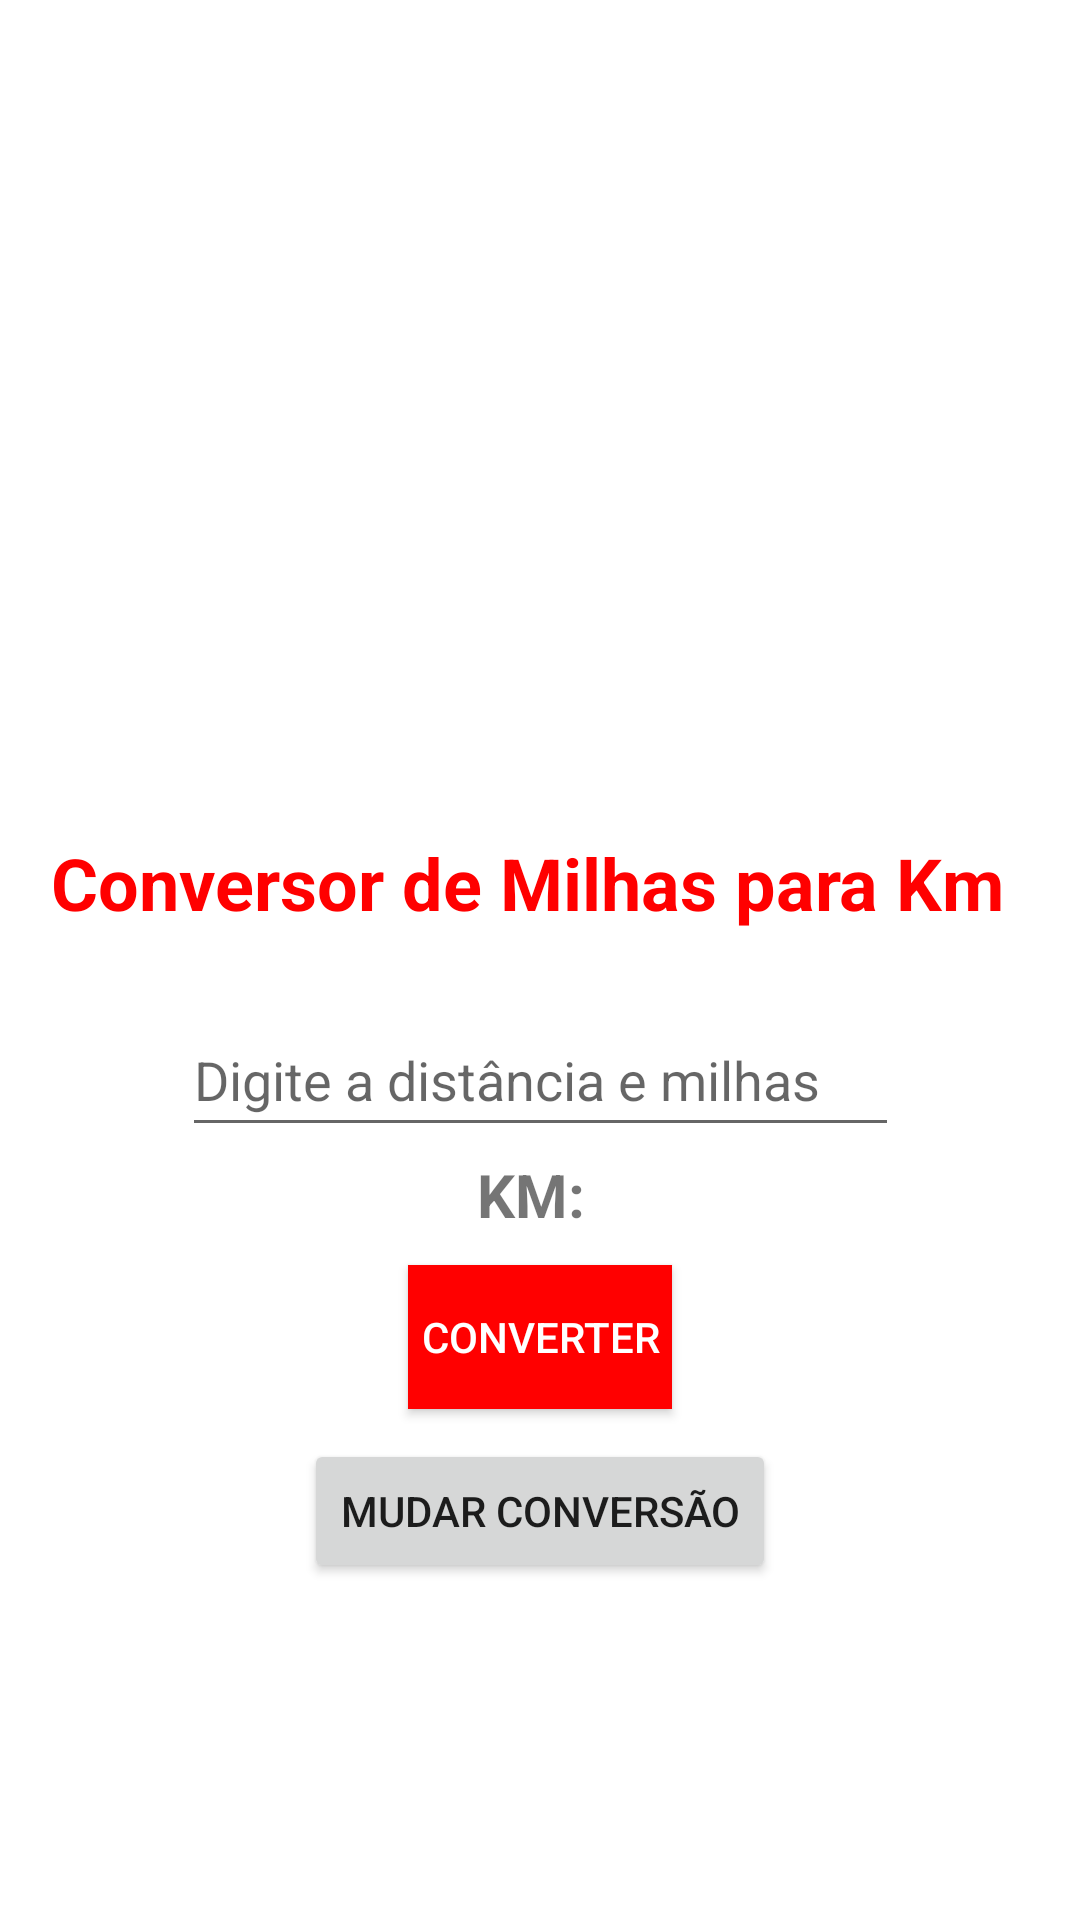

This screen was rendered from an Android layout file. Write that file and the resources it references.
<!-- AndroidManifest.xml: application theme Theme.DesMobile -->
<!-- res/layout/activity_main2.xml -->
<?xml version="1.0" encoding="utf-8"?>
<androidx.constraintlayout.widget.ConstraintLayout xmlns:android="http://schemas.android.com/apk/res/android"
    xmlns:app="http://schemas.android.com/apk/res-auto"
    xmlns:tools="http://schemas.android.com/tools"
    android:layout_width="match_parent"
    android:layout_height="match_parent"
    tools:context=".MainActivity2">

    <TextView
        android:id="@+id/textView"
        android:layout_width="wrap_content"
        android:layout_height="wrap_content"
        android:layout_marginStart="112dp"
        android:layout_marginTop="10dp"
        android:layout_marginEnd="108dp"
        android:layout_marginBottom="136dp"
        android:text="Conversor de Milhas para Km "
        android:textAppearance="@style/TextAppearance.AppCompat.Body1"
        android:textColor="#FF0000"
        android:textSize="24sp"
        android:textStyle="bold"
        app:layout_constraintBottom_toTopOf="@+id/valorKm"
        app:layout_constraintEnd_toEndOf="parent"
        app:layout_constraintHorizontal_bias="0.518"
        app:layout_constraintStart_toStartOf="parent"
        app:layout_constraintTop_toBottomOf="@+id/imageView" />

    <EditText
        android:id="@+id/valorKm"
        android:layout_width="239dp"
        android:layout_height="48dp"
        android:layout_marginTop="24dp"
        android:ems="10"
        android:hint="Digite a distância e milhas"
        android:inputType="textPersonName|numberDecimal"
        android:minHeight="48dp"
        android:textColor="#000000"
        app:layout_constraintEnd_toEndOf="parent"
        app:layout_constraintStart_toStartOf="parent"
        app:layout_constraintTop_toBottomOf="@+id/textView" />

    <TextView
        android:id="@+id/txtResultado"
        android:layout_width="wrap_content"
        android:layout_height="wrap_content"
        android:layout_marginBottom="200dp"
        android:text="KM: "
        android:textAllCaps="true"
        android:textSize="20sp"
        android:textStyle="bold"
        app:layout_constraintBottom_toBottomOf="parent"
        app:layout_constraintEnd_toEndOf="parent"
        app:layout_constraintHorizontal_bias="0.498"
        app:layout_constraintStart_toStartOf="parent"
        app:layout_constraintTop_toBottomOf="@+id/valorKm"
        app:layout_constraintVertical_bias="0.076" />

    <Button
        android:id="@+id/button"
        android:layout_width="wrap_content"
        android:layout_height="wrap_content"
        android:layout_marginTop="10dp"
        android:layout_marginBottom="100dp"
        android:background="#FF0000"
        android:onClick="calcular2"
        android:text="Converter"
        android:textColor="@color/white"
        app:layout_constraintBottom_toBottomOf="parent"
        app:layout_constraintEnd_toEndOf="parent"
        app:layout_constraintStart_toStartOf="parent"
        app:layout_constraintTop_toBottomOf="@+id/txtResultado"
        app:layout_constraintVertical_bias="0.0" />

    <ImageView
        android:id="@+id/imageView"
        android:layout_width="414dp"
        android:layout_height="268dp"
        android:layout_marginBottom="8dp"
        app:layout_constraintBottom_toTopOf="@+id/valorKm"
        app:layout_constraintEnd_toEndOf="parent"
        app:layout_constraintHorizontal_bias="0.0"
        app:layout_constraintStart_toStartOf="parent"
        app:layout_constraintTop_toTopOf="parent"
        app:layout_constraintVertical_bias="0.0"
        app:srcCompat="@drawable/road" />

    <Button
        android:id="@+id/btn_primeira_tela"
        android:layout_width="wrap_content"
        android:layout_height="wrap_content"
        android:text="Mudar conversão"
        app:layout_constraintBottom_toBottomOf="parent"
        app:layout_constraintEnd_toEndOf="@+id/button"
        app:layout_constraintStart_toStartOf="@+id/button"
        app:layout_constraintTop_toBottomOf="@+id/button"
        app:layout_constraintVertical_bias="0.082" />

</androidx.constraintlayout.widget.ConstraintLayout>
<!-- resources referenced by this layout -->
<resources>
  <style name="Theme.DesMobile" parent="Theme.MaterialComponents.DayNight.DarkActionBar">
          
          <item name="colorPrimary">@color/purple_500</item>
          <item name="colorPrimaryVariant">@color/purple_700</item>
          <item name="colorOnPrimary">@color/white</item>
          
          <item name="colorSecondary">@color/teal_200</item>
          <item name="colorSecondaryVariant">@color/teal_700</item>
          <item name="colorOnSecondary">@color/black</item>
          
          <item name="android:statusBarColor" tools:targetApi="l">?attr/colorPrimaryVariant</item>
          
      </style>
  <!-- not gathered from this repository: default colours our renderer supplied (Android Studio template values) -->
  <color name="purple_500">#FF6200EE</color>
  <color name="purple_700">#FF3700B3</color>
  <color name="teal_200">#FF03DAC5</color>
  <color name="teal_700">#FF018786</color>
  <color name="black">#FF000000</color>
  <color name="white">#FFFFFFFF</color>
</resources>
